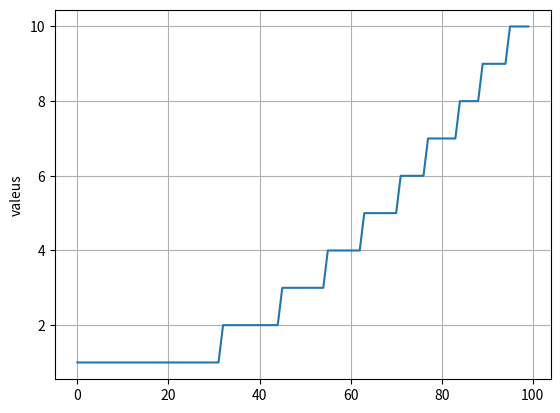

The matplotlib source for this figure:
import matplotlib.pyplot as plt
from random import *

DECIMAL = 10**18

current_lvl = 5000
max_lvl = 5999
emissionPerDay = 1000000000000000000




def claim():
  return current_lvl // 5000 * emissionPerDay

valeus = []

for i in range(100):
    current_lvl += i * 10

    v = claim()

    print(v // DECIMAL)

    valeus.append(v // DECIMAL)

plt.plot(valeus)
plt.ylabel('valeus')
plt.grid(True)
plt.show()
